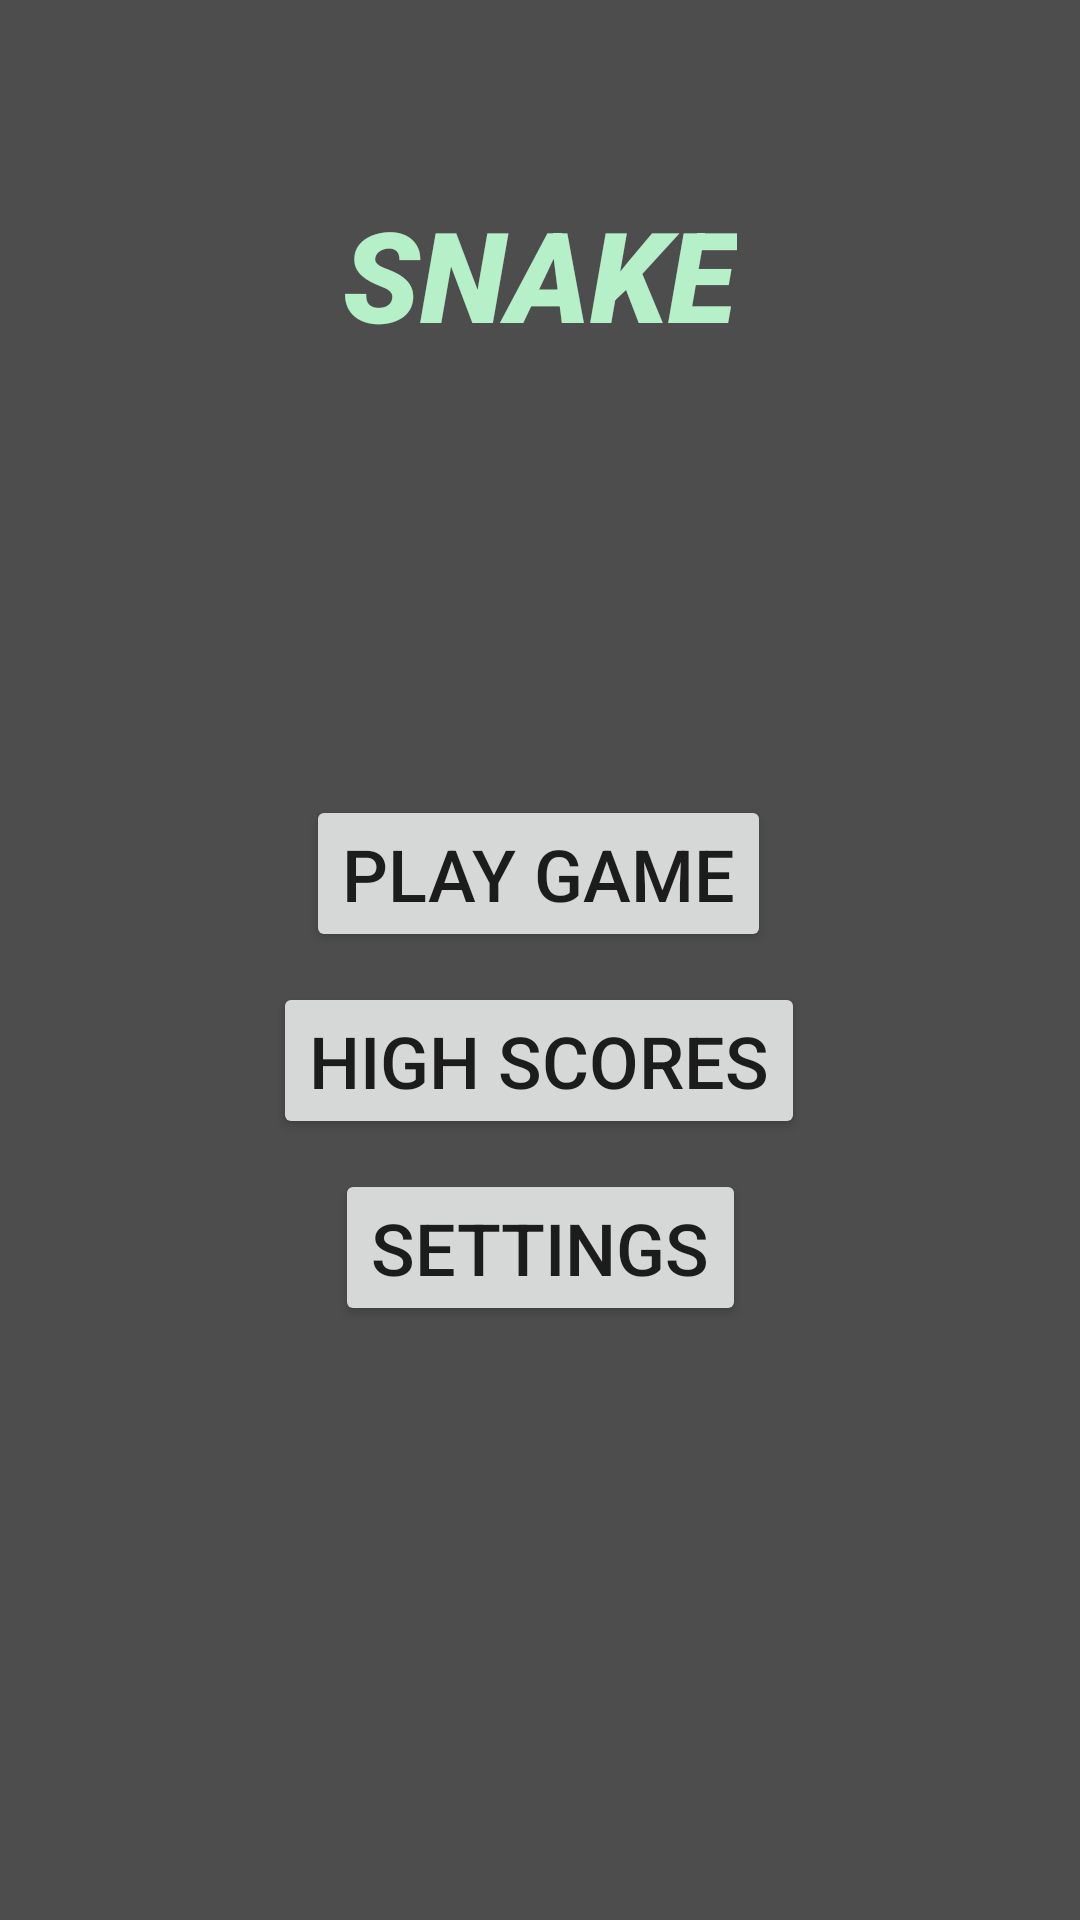

Produce the Android XML layout that renders to this screen, including the resource entries it uses.
<!-- AndroidManifest.xml: application theme AppTheme -->
<!-- res/layout/activity_main.xml -->
<?xml version="1.0" encoding="utf-8"?>
<androidx.constraintlayout.widget.ConstraintLayout xmlns:android="http://schemas.android.com/apk/res/android"
    xmlns:app="http://schemas.android.com/apk/res-auto"
    xmlns:tools="http://schemas.android.com/tools"
    android:layout_width="match_parent"
    android:layout_height="match_parent"
    android:background="#4d4d4d"
    tools:context=".MainActivity">

    <ImageView
        android:id="@+id/imageView"
        android:layout_width="wrap_content"
        android:layout_height="wrap_content"
        app:layout_constraintBottom_toBottomOf="parent"
        app:layout_constraintEnd_toEndOf="parent"
        app:layout_constraintHorizontal_bias="0.497"
        app:layout_constraintStart_toStartOf="parent"
        app:layout_constraintTop_toTopOf="parent"
        app:layout_constraintVertical_bias="0.287"
        app:srcCompat="@drawable/snake_logo" />

    <TextView
        android:id="@+id/textView"
        android:layout_width="wrap_content"
        android:layout_height="wrap_content"
        android:text="SNAKE"
        android:textColor="#B6F0C8"
        android:textSize="42sp"
        android:textStyle="italic"
        app:fontFamily="sans-serif-black"
        app:layout_constraintBottom_toBottomOf="parent"
        app:layout_constraintEnd_toEndOf="parent"
        app:layout_constraintStart_toStartOf="parent"
        app:layout_constraintTop_toTopOf="parent"
        app:layout_constraintVertical_bias="0.108" />

    <Button
        android:id="@+id/button"
        android:layout_width="wrap_content"
        android:layout_height="wrap_content"
        android:onClick="playGame"
        android:text="Play Game"
        android:textSize="24sp"
        app:layout_constraintBottom_toBottomOf="parent"
        app:layout_constraintEnd_toEndOf="parent"
        app:layout_constraintHorizontal_bias="0.498"
        app:layout_constraintStart_toStartOf="parent"
        app:layout_constraintTop_toBottomOf="@+id/imageView"
        app:layout_constraintVertical_bias="0.201" />

    <Button
        android:id="@+id/button3"
        android:layout_width="wrap_content"
        android:layout_height="wrap_content"
        android:layout_marginTop="10dp"
        android:onClick="viewHighScores"
        android:text="High Scores"
        android:textSize="24sp"
        app:layout_constraintEnd_toEndOf="parent"
        app:layout_constraintHorizontal_bias="0.498"
        app:layout_constraintStart_toStartOf="parent"
        app:layout_constraintTop_toBottomOf="@+id/button" />

    <Button
        android:id="@+id/button2"
        android:layout_width="wrap_content"
        android:layout_height="wrap_content"
        android:layout_marginTop="10dp"
        android:onClick="openSettings"
        android:text="settings"
        android:textSize="24sp"
        app:layout_constraintEnd_toEndOf="parent"
        app:layout_constraintStart_toStartOf="parent"
        app:layout_constraintTop_toBottomOf="@+id/button3" />

</androidx.constraintlayout.widget.ConstraintLayout>
<!-- resources referenced by this layout -->
<resources>
  <style name="AppTheme" parent="Theme.AppCompat.Light.DarkActionBar">
          
          <item name="colorPrimary">@color/colorPrimary</item>
          <item name="colorPrimaryDark">@color/colorPrimaryDark</item>
          <item name="colorAccent">@color/colorAccent</item>
      </style>
  <!-- not gathered from this repository: default colours our renderer supplied (Android Studio template values) -->
  <color name="colorPrimary">#FF6200EE</color>
  <color name="colorPrimaryDark">#FF3700B3</color>
  <color name="colorAccent">#FF03DAC5</color>
</resources>
